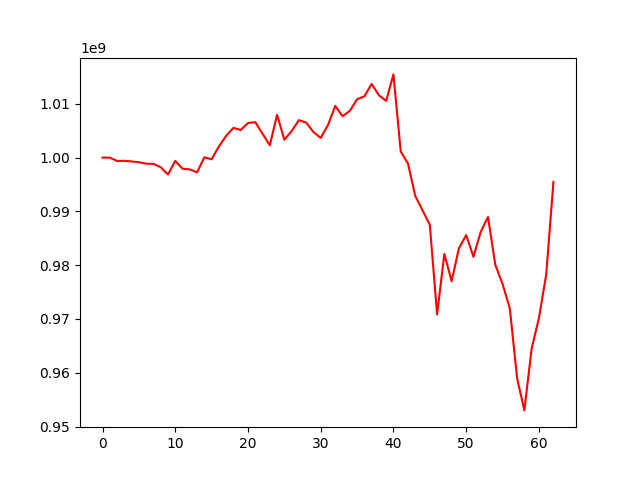

Data behind this chart, as committed beside it:
, 0
0, 1000000000
1, 1000000124
2, 999383814
3, 999405627
4, 999287450
5, 999146619
6, 998877388
7, 998838443
8, 998220835
9, 996871449
10, 999400885
11, 997934577
12, 997818031
13, 997262971
14, 1000061854
15, 999691280
16, 1002072068
17, 1004065576
18, 1005532577
19, 1005146749
20, 1006434010
21, 1006593309
22, 1004446334
23, 1002290246
24, 1007960751
25, 1003323498
26, 1004942422
27, 1006970073
28, 1006525256
29, 1004770958
30, 1003667648
31, 1006062472
32, 1009620196
33, 1007704715
34, 1008695424
35, 1010849863
36, 1011406351
37, 1013695710
38, 1011601795
39, 1010554239
40, 1015475636
41, 1001145765
42, 998897689
43, 992873110
44, 990201161
45, 987504577
46, 970850269
47, 982091068
48, 977015032
49, 983127318
50, 985600920
51, 981576796
52, 986189720
53, 988970517
54, 980095280
55, 976512393
56, 971969594
57, 958997759
58, 952999009
59, 964485487
... 3 more rows
